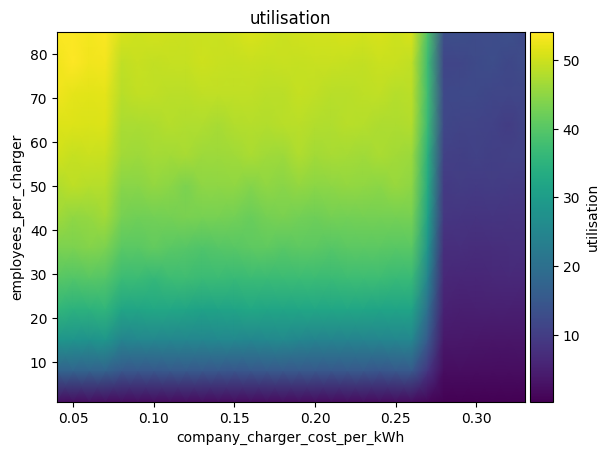

Data behind this chart, as committed beside it:
employees_per_charger\company_charger_co…, 0.04, 0.05, 0.060000000000000005, 0.07, 0.08000000000000002, 0.09000000000000001, 0.1, 0.11000000000000001, 0.12000000000000002, 0.13000000000000003, 0.14, 0.15000000000000002, 0.16000000000000003, 0.17000000000000004, 0.18000000000000002, 0.19000000000000003, 0.20000000000000004, 0.21000000000000005, 0.22000000000000006, 0.23000000000000004, 0.24000000000000005, 0.25000000000000006, 0.26
1, 2.374, 2.352, 2.424, 2.348, 2.057, 2.091, 2.02, 2.042, 2.063, 2.07, 2.043, 2.049, 2.037, 2.092, 2.078, 2.09, 2.098, 2.051, 2.074, 2.073, 2.062, 2.131, 2.101
8, 17.11, 17.4, 17.11, 17.25, 15.13, 14.92, 14.97, 15.26, 15.22, 15.09, 14.91, 14.71, 14.93, 14.99, 15.05, 15.12, 15.01, 14.88, 15.11, 15.06, 14.71, 15.14, 15.26
15, 28.49, 28.2, 27.79, 28.47, 24.57, 25.24, 25.11, 24.97, 25.05, 24.91, 25.37, 25.41, 24.87, 25.44, 25.9, 24.89, 24.34, 24.57, 24.44, 24.61, 24.71, 24.94, 25.09
22, 35.69, 34.71, 34.88, 35.46, 31.94, 31.87, 32.44, 32.22, 32, 31.37, 31.39, 31.76, 32.62, 31.93, 31.88, 32.04, 32.27, 32.05, 32.23, 32.2, 31.75, 31.75, 31.78
29, 40.18, 39.5, 40.14, 39.57, 37.02, 36.91, 36.17, 37.23, 37.28, 36.83, 36.99, 36.59, 36.99, 36.74, 36.92, 36.89, 36.93, 36.66, 37.17, 37.2, 37.17, 36.5, 36.51
36, 43.5, 43.38, 43.99, 43.36, 40.4, 40.29, 41.19, 40.29, 39.9, 39.21, 39.98, 40.13, 40.63, 40.88, 40.02, 40.71, 40.41, 39.86, 40.52, 40.54, 40.58, 40.06, 40.26
43, 46.36, 45.24, 45.67, 46.61, 42.95, 42.43, 42.71, 42.93, 43.28, 43.07, 43.07, 42.58, 41.86, 42.91, 43.21, 42.7, 42.15, 42.86, 42.55, 42.89, 42.81, 42.74, 43.06
50, 47.75, 48.65, 48.15, 47.98, 44.5, 44.56, 45.43, 44.78, 43.48, 44.87, 44.97, 45.14, 44.15, 45.21, 44.48, 45.29, 44.75, 44.96, 45.26, 45.16, 44.78, 45.67, 44.99
57, 50.41, 49.36, 49.71, 49.52, 46.64, 46.29, 46.87, 46.55, 47.05, 46.19, 46.28, 46.38, 47.21, 46.33, 46.21, 47.58, 46.54, 47.12, 46.9, 46.33, 47.15, 46.6, 46.04
64, 51.26, 51.34, 51.06, 51.31, 47.34, 47.23, 47.49, 48.15, 47.64, 47.66, 47, 47.77, 48.15, 47.79, 48.35, 48.49, 47.84, 47.71, 48.27, 48.01, 47.54, 47.49, 47.88
71, 52.86, 51.83, 51.6, 51.95, 48.38, 49.21, 48.89, 48.56, 48.6, 49.02, 48.83, 48.85, 48.83, 48.53, 48.54, 49.25, 48.9, 48.39, 48.39, 48.67, 48.95, 48.13, 48.58
78, 52.85, 54.07, 52.87, 53.13, 48.98, 49.47, 49.05, 49.34, 49.37, 49.92, 49.65, 49.27, 49.49, 49.27, 49.52, 49.45, 49.55, 49.45, 49.4, 49.17, 49.75, 49.56, 48.92
85, 53.71, 53.84, 53.23, 53.85, 50.83, 50.07, 50.48, 49.95, 49.81, 49.83, 49.76, 50.29, 50.95, 50.37, 49.81, 50.23, 50.31, 50.45, 50.73, 50.42, 50.72, 49.94, 50.77
